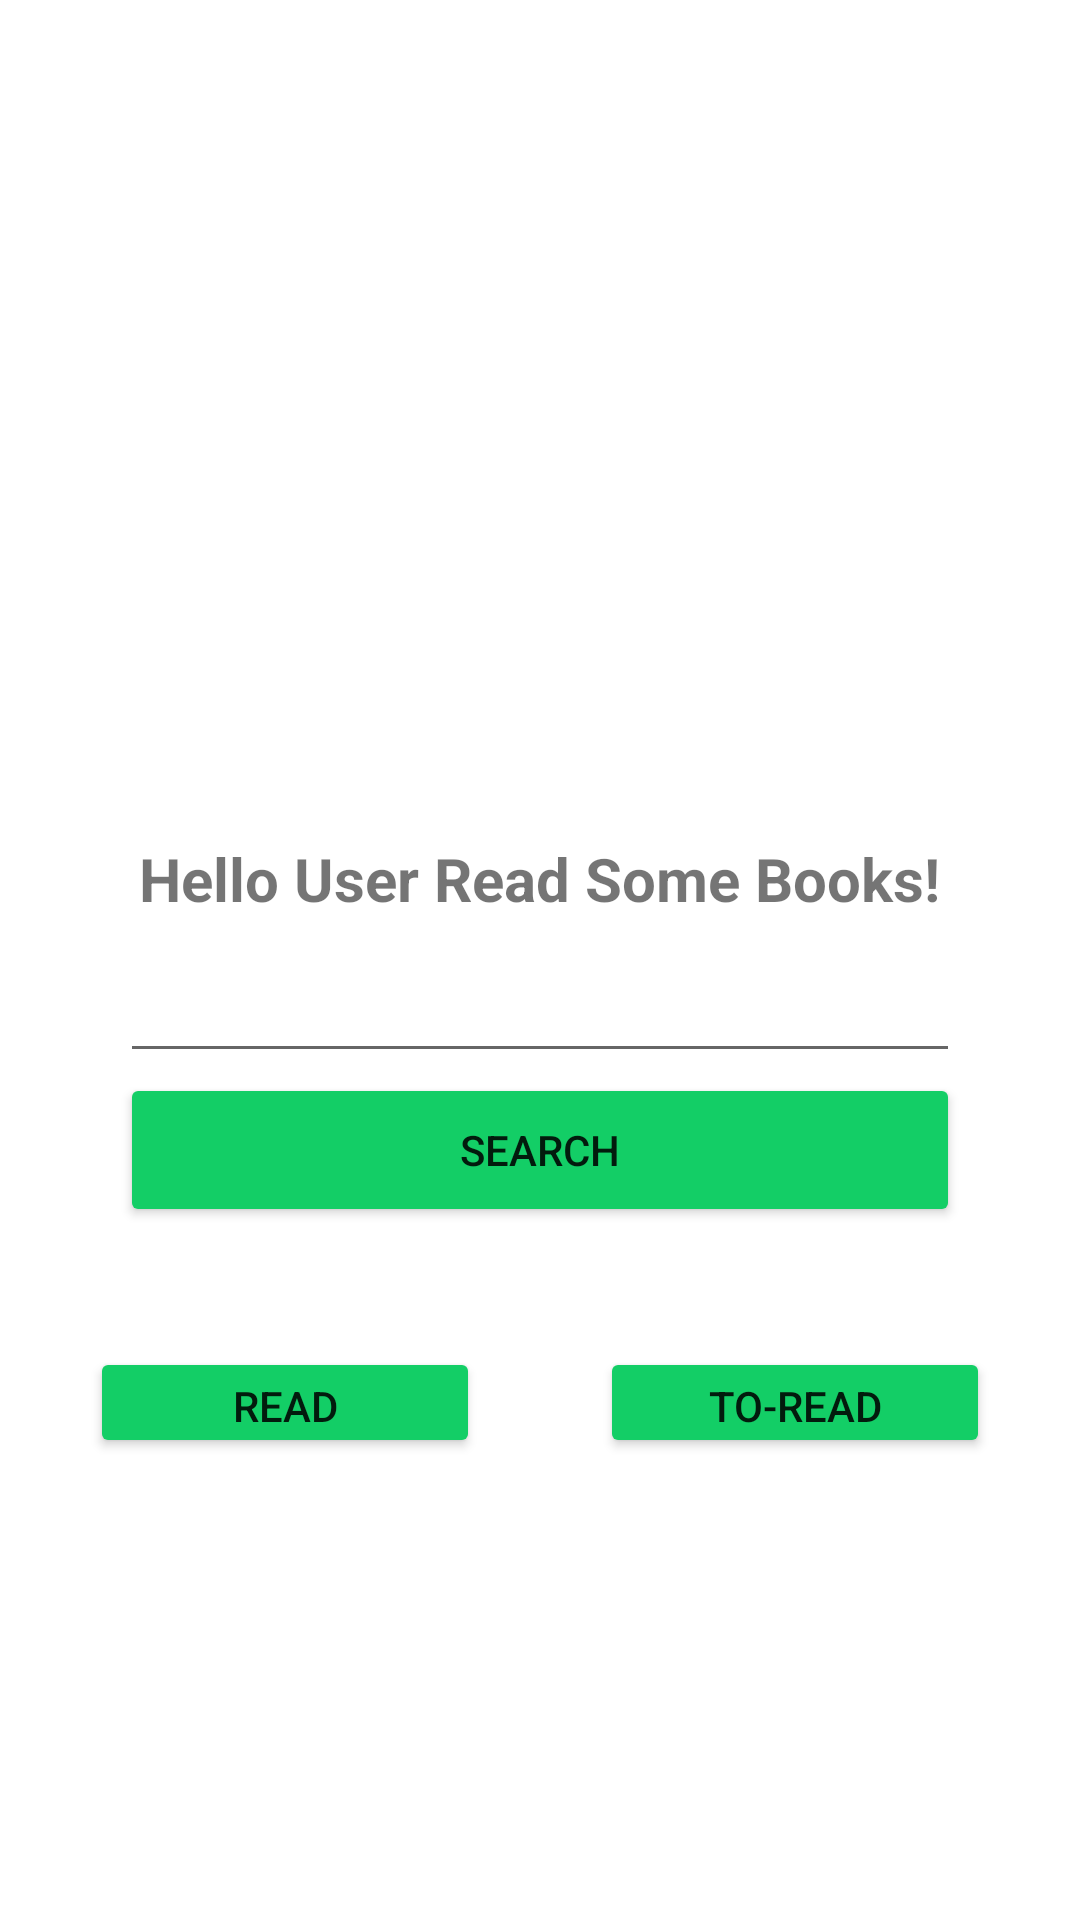

This screen was rendered from an Android layout file. Write that file and the resources it references.
<!-- AndroidManifest.xml: application theme Theme.BooksStorage -->
<!-- res/layout/activity_main.xml -->
<?xml version="1.0" encoding="utf-8"?>
<LinearLayout
    android:layout_height="match_parent"
    android:layout_width="match_parent"
    xmlns:android="http://schemas.android.com/apk/res/android"
    android:weightSum="20"
    android:orientation="vertical"
    android:background="@color/allActivityBackgrounds">

    <ImageView
        android:id="@+id/book_image"
        android:src="@drawable/book_icon_1"
        android:layout_width="match_parent"
        android:layout_height="0dp"
        android:layout_weight="7"
        android:layout_margin="50dp">

    </ImageView>

    <TextView
        android:id="@+id/username"
        android:layout_width="wrap_content"
        android:layout_height="wrap_content"
        android:text="Hello User Read Some Books!"
        android:textStyle="bold"
        android:textSize="20sp"
        android:layout_gravity="center_horizontal"
        />


    <EditText
        android:id="@+id/searchField"
        android:layout_width="match_parent"
        android:layout_height="0dp"
        android:layout_weight="2"
        android:layout_marginLeft="40dp"
        android:layout_marginRight="40dp">

    </EditText>

    <Button
        android:id="@+id/searchButton"
        android:layout_width="match_parent"
        android:layout_height="0dp"
        android:layout_weight="2"
        android:layout_marginLeft="40dp"
        android:layout_marginRight="40dp"

        android:backgroundTint="@color/allRecyclerViewMoreButtonColors"

        android:text="SEARCH"

        android:onClick="searchAction">

    </Button>

    <LinearLayout
        android:layout_width="match_parent"
        android:layout_height="0dp"
        android:layout_weight="3"
        android:orientation="horizontal"
        android:weightSum="2">

        <Button
            android:id="@+id/enterReadActivityButton"
            android:layout_width="0dp"
            android:layout_height="match_parent"
            android:layout_weight="1"
            android:layout_marginLeft="30dp"
            android:layout_marginRight="20dp"

            android:layout_marginTop="40dp"

            android:backgroundTint="@color/allRecyclerViewMoreButtonColors"

            android:text="READ"

            android:onClick="readAction">

        </Button>

        <Button
            android:id="@+id/enterToReadActivityButton"
            android:layout_width="0dp"
            android:layout_height="match_parent"
            android:layout_weight="1"
            android:layout_marginLeft="20dp"
            android:layout_marginRight="30dp"

            android:layout_marginTop="40dp"

            android:backgroundTint="@color/allRecyclerViewMoreButtonColors"

            android:text="TO-READ"

            android:onClick="toReadAction">

        </Button>

    </LinearLayout>

</LinearLayout>
<!-- resources referenced by this layout -->
<resources>
  <color name="allRecyclerViewMoreButtonColors">#13ce66</color>
  <style name="Theme.BooksStorage" parent="Theme.MaterialComponents.DayNight.DarkActionBar">
          
          <item name="colorPrimary">@color/purple_500</item>
          <item name="colorPrimaryVariant">@color/purple_700</item>
          <item name="colorOnPrimary">@color/white</item>
          
          <item name="colorSecondary">@color/teal_200</item>
          <item name="colorSecondaryVariant">@color/teal_700</item>
          <item name="colorOnSecondary">@color/black</item>
          
          <item name="android:statusBarColor" tools:targetApi="l">?attr/colorPrimaryVariant</item>
          
      </style>
  <color name="purple_500">#FF6200EE</color>
  <color name="purple_700">#FF3700B3</color>
  <color name="white">#FFFFFFFF</color>
  <color name="teal_200">#FF03DAC5</color>
  <color name="teal_700">#FF018786</color>
  <color name="black">#FF000000</color>
</resources>
